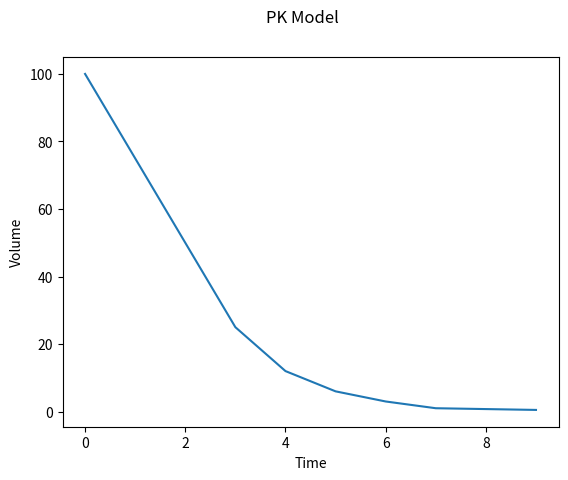
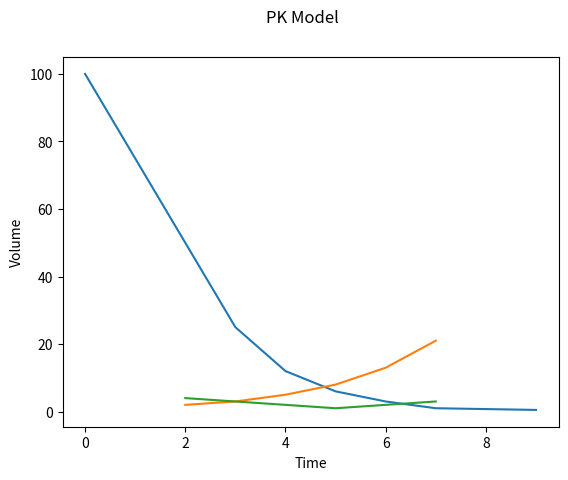

Write Python code to recreate these figures, in order.
import matplotlib.pyplot as plt
import numpy as np
import pandas as pd


def __unitsFormat(unitsInput):
    if unitsInput != "":
        unitsOutput = " ("+unitsInput+")"
    else:
        unitsOutput = unitsInput
    return unitsOutput



# solveData = pd.DataFrame(data = [[1,2,4,8,16,32,64,128],[1,1,2,3,4,3,2,1]], columns=[0,1,2,3,4,5,6,7])
# solveData = solveData.transpose()


# a = [[1,2,3,4],[4,3,2,1,2,3,4,3,2,1]]
# #b= np.array(a)
# c = np.array(a).T




# newData = pd.DataFrame(data = a, columns=[1,2,3,3.5,4,5,6,7,8,9])
# newData = newData.transpose()



# currentData = solveData
# currentData
# currentData = pd.concat([currentData, newData], axis=1, sort=False)




# fig = plt.figure()
# fig.suptitle("pk model")
      
                
# ax = fig.add_subplot(1,1,1)
# ax.set_xlabel("Time"+__unitsFormat("s"))
# ax.set_ylabel("Volume"+__unitsFormat("mg"))



# plt.plot(currentData)
# plt.show()
# #def updateData(solveData, newdata)



class plot():
    def __init__(self, masses=[],times=[]):
        solveData = pd.DataFrame(data = masses, columns=times)
        self.currentData = solveData.transpose()

    def adddata (self,newData=[], newtimeseries=[]):
        newData = np.array(newData)

        if len(newData.shape) == 1:
            newData = pd.DataFrame(data = [newData], columns=newtimeseries)
        else:
            newData = pd.DataFrame(data = newData, columns=newtimeseries)



        newData = newData.transpose()

        self.currentData = pd.concat([self.currentData, newData], axis=1, sort=False)

        self.show()
    def show(self):

        self.setupFig()
        self.fig = plt.plot(self.currentData)
        plt.show()



    def setupFig(self, title="PK Model", xunits="",yunits=""):
        """establishes a matplotlib figure to hold the graph displaying the results of the PK model

        :param title: Title displayed above graph, defaults to "PK Model"
        :type title: string, optional
        :param xunits: units for time on the axis, defaults to ""
        :type xunits: string, optional
        :param yunits: units for mass of the drug administered, defaults to ""
        :type yunits: string, optional
        ...
        :raises [ErrorType]: [ErrorDescription]
        ...
        :return: matplotlib figure
        :rtype: class 'matplotlib.figure.Figure'
        """
        self.fig = plt.figure()
        self.fig.suptitle(title)
      
                
        ax = self.fig.add_subplot(1,1,1)
        ax.set_xlabel("Time"+self.__unitsFormat(xunits))
        ax.set_ylabel("Volume"+self.__unitsFormat(yunits))

        return self.fig

    def __unitsFormat(self, unitsInput):
        if unitsInput != "":
            unitsOutput = " ("+unitsInput+")"
        else:
            unitsOutput = unitsInput
        return unitsOutput

graph = plot()
graph.adddata([100,50,25,12,6,3,1,0.5],[0,2,3,4,5,6,7,9])
graph.adddata([[1,2,3,5,8,13,21],[15,4,3,2,1,2,3]],[1,2,3,4,5,6,7])
